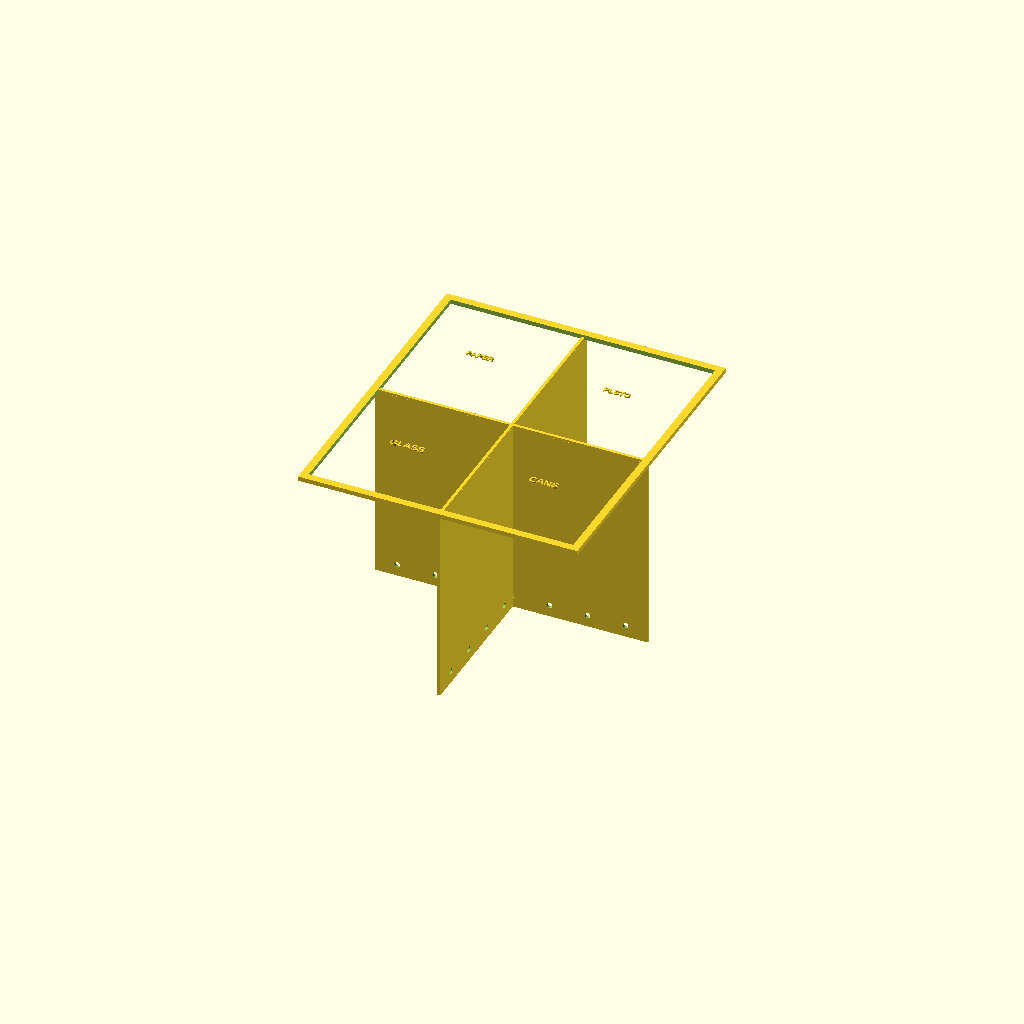
Cell 1: the model at its default parameters.
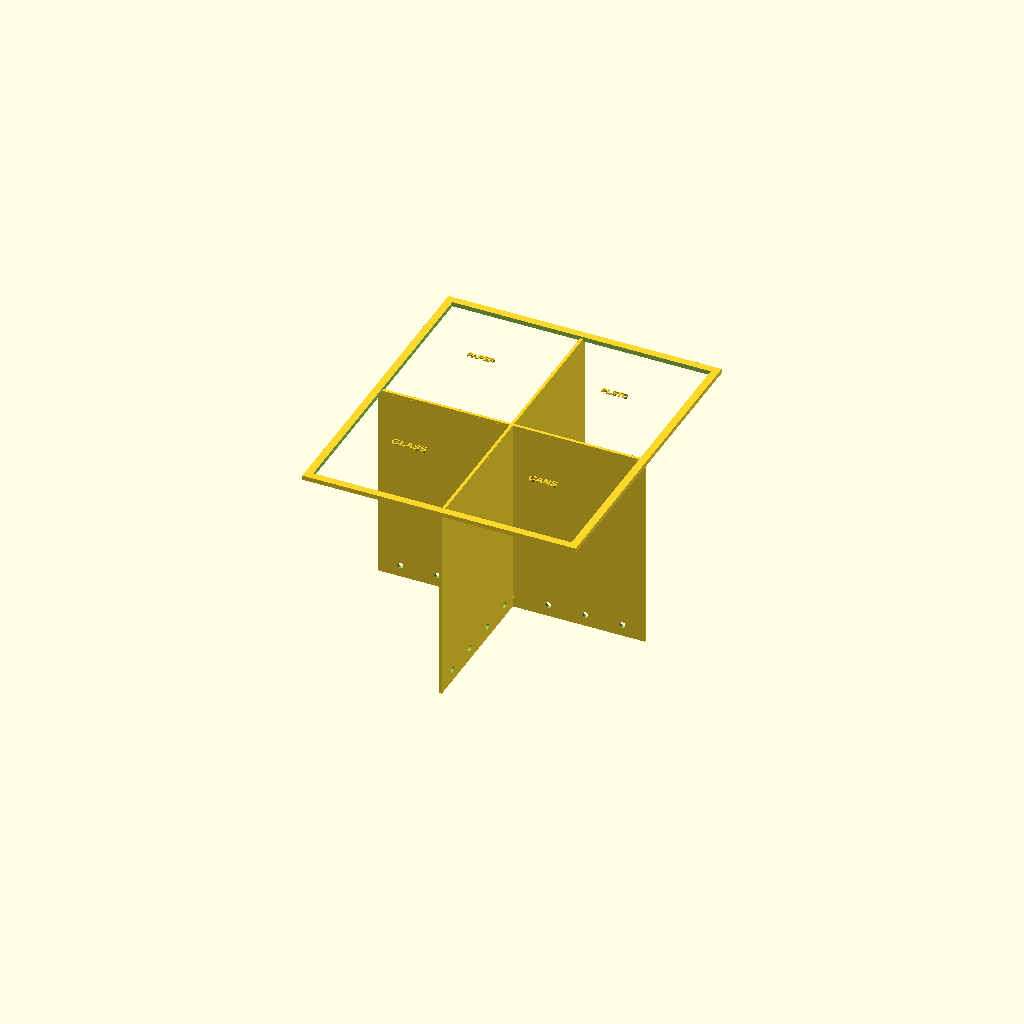
Cell 2: rim_inset = 4 (everything else at default).
All cells are drawn from one camera (rotation 55°, 0°, 25°, orthographic, colour scheme Cornfield), so only the parameter changes between them.
OpenSCAD source file 3d-models/insert-v1-fixed-cross.scad:
// ══════════════════════════════════════════════════════════════
// Insert V1: Fixed Open-Bottom Cross
// ══════════════════════════════════════════════════════════════
// Simplest design. + shaped cross sits in the bin.
// Open bottom = items fall out when council truck tips.
// Friction-fits into the bin-shell-only.

scale = 1/3;

real_w = 560;  real_d = 640;  real_taper = 30;
w  = real_w * scale;
d  = real_d * scale;
tp = real_taper * scale;

wall       = 2.0;     // divider wall thickness
height     = 400 * scale;  // 133mm — leaves ~60mm gap at bottom
rim_inset  = 2;       // matches bin rim ledge

// Size the insert to sit at the top of the bin, resting on the rim
insert_w = w - rim_inset*2 - 0.5;  // 0.5mm clearance for fit
insert_d = d - rim_inset*2 - 0.5;

drain_r = 2.0;

module insert_v1() {
    // Width divider (runs left-right through centre)
    difference() {
        translate([-insert_w/2, -wall/2, 0])
            cube([insert_w, wall, height]);
        // Drain holes
        for (i = [0:6])
            translate([-insert_w/2 + 15 + i*(insert_w-30)/6, 0, 8])
                rotate([90,0,0]) cylinder(h=wall+2, r=drain_r, center=true, $fn=16);
    }

    // Depth divider (runs front-back through centre)
    difference() {
        translate([-wall/2, -insert_d/2, 0])
            cube([wall, insert_d, height]);
        for (i = [0:7])
            translate([0, -insert_d/2 + 15 + i*(insert_d-30)/7, 8])
                rotate([0,90,0]) cylinder(h=wall+2, r=drain_r, center=true, $fn=16);
    }

    // Top rim flange — rests on the bin rim ledge
    translate([0, 0, height]) {
        difference() {
            cube([insert_w + 4, insert_d + 4, 3], center=true);
            cube([insert_w - 6, insert_d - 6, 3.1], center=true);
        }
    }

    // Labels (raised text on top flange)
    translate([-insert_w/4, -insert_d/4, height + 3])
        linear_extrude(1) text("GLASS", size=5, halign="center", valign="center", font="Arial:style=Bold");
    translate([insert_w/4, -insert_d/4, height + 3])
        linear_extrude(1) text("CANS", size=5, halign="center", valign="center", font="Arial:style=Bold");
    translate([-insert_w/4, insert_d/4, height + 3])
        linear_extrude(1) text("PAPER", size=4, halign="center", valign="center", font="Arial:style=Bold");
    translate([insert_w/4, insert_d/4, height + 3])
        linear_extrude(1) text("PLSTC", size=4, halign="center", valign="center", font="Arial:style=Bold");
}

insert_v1();
Parameter table extracted from the source (name, type, default, range or options):
wall: number, default 2
rim_inset: number, default 2
drain_r: number, default 2
